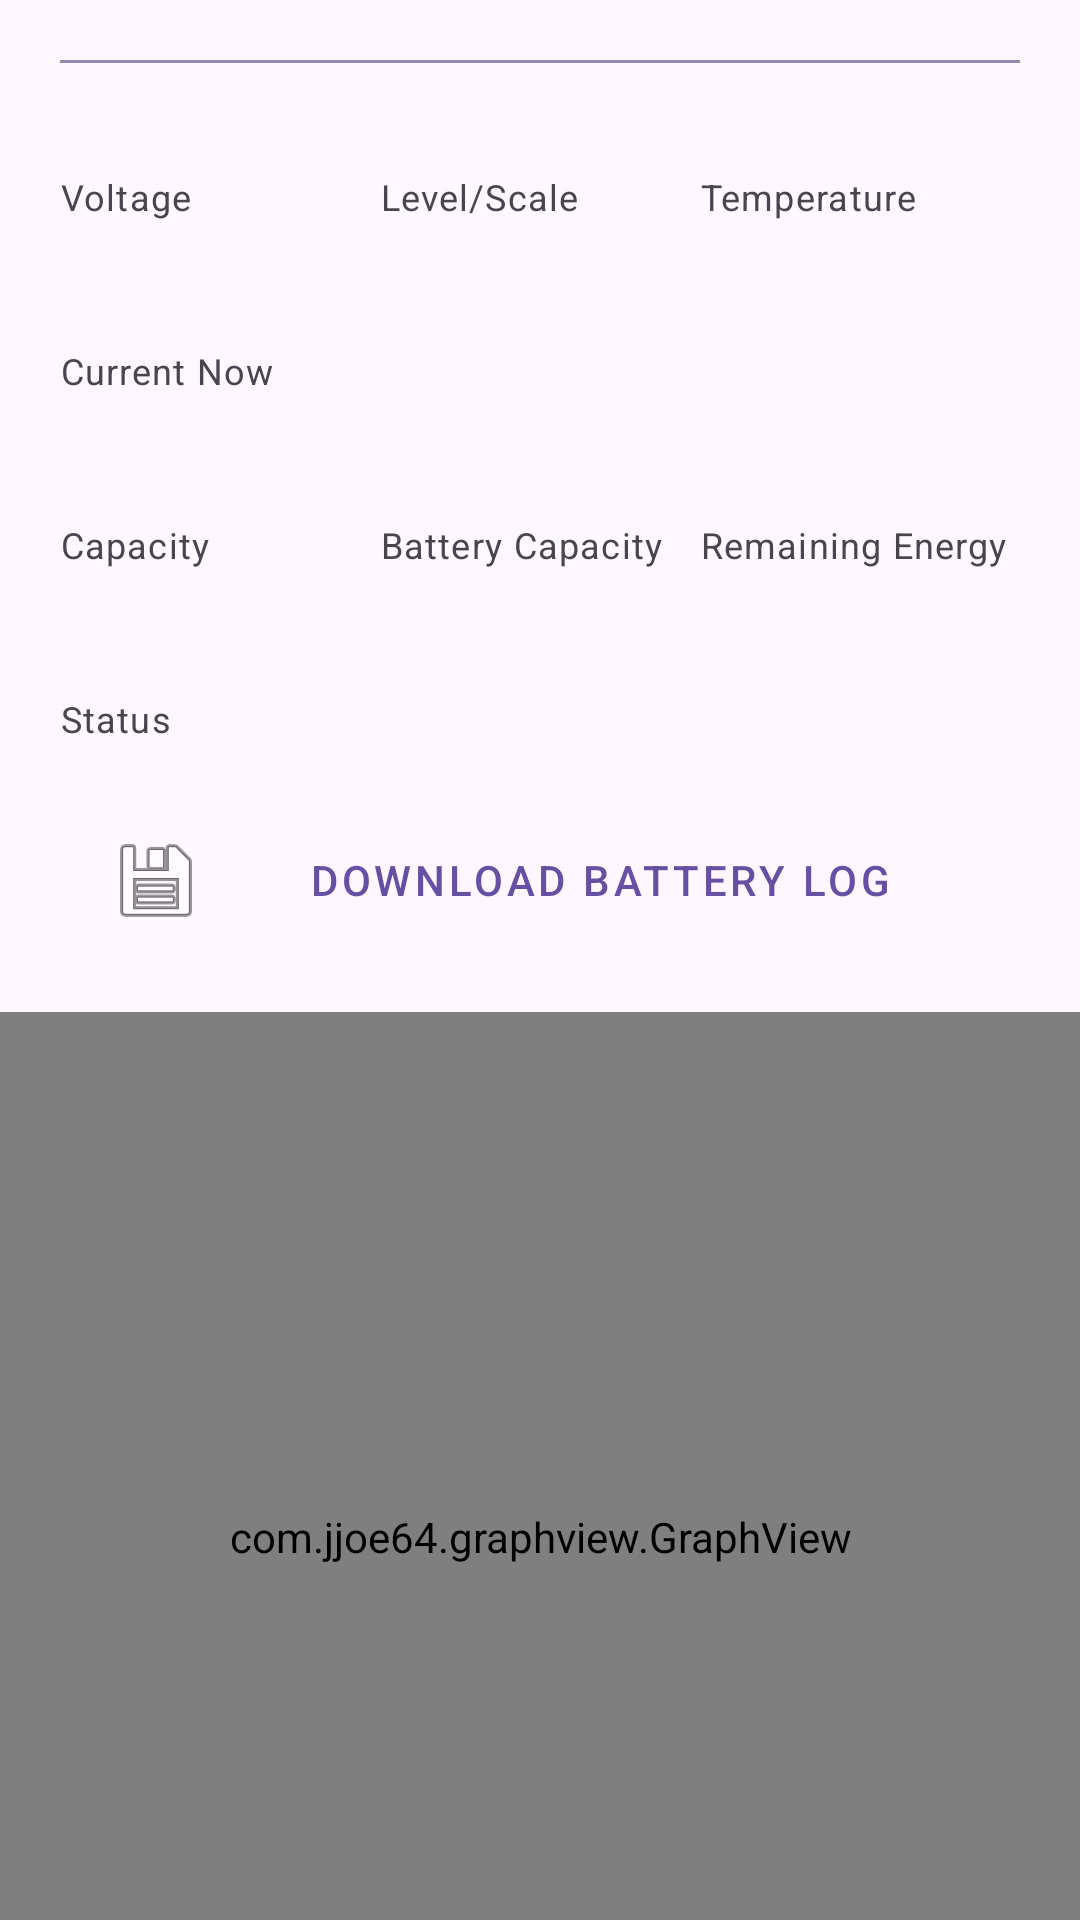

Produce the Android XML layout that renders to this screen, including the resource entries it uses.
<!-- AndroidManifest.xml: application theme Theme.BatteryActivity -->
<!-- res/layout/activity_main.xml -->
<?xml version="1.0" encoding="utf-8"?>
<androidx.appcompat.widget.LinearLayoutCompat xmlns:android="http://schemas.android.com/apk/res/android"
    xmlns:tools="http://schemas.android.com/tools"
    android:layout_width="match_parent"
    android:layout_height="wrap_content"
    xmlns:app="http://schemas.android.com/apk/res-auto"
    android:orientation="vertical"
    android:layout_margin="0dp"
    android:id="@+id/main">
    <androidx.appcompat.widget.LinearLayoutCompat
        android:layout_width="match_parent"
        android:layout_height="wrap_content"
        android:orientation="vertical"
        android:layout_margin="20dp">
    <View
        android:layout_width="match_parent"
        android:layout_height="1dp"
        android:background="@color/material_dynamic_tertiary60"
        tools:layout_editor_absoluteX="52dp"
        tools:layout_editor_absoluteY="66dp" />
    <TextView
        android:id="@+id/text_timestamp"
        style="@style/TextAppearance.MaterialComponents.Caption"
        android:layout_width="wrap_content"
        android:layout_height="wrap_content"
        tools:text="6/26/21 11:01" />
    
    <androidx.appcompat.widget.LinearLayoutCompat
        android:layout_width="match_parent"
        android:layout_height="wrap_content"
        android:orientation="horizontal"
        android:layout_marginTop="20dp">

        <androidx.appcompat.widget.LinearLayoutCompat
            android:layout_width="0dp"
            android:layout_height="wrap_content"
            android:layout_weight="1"
            android:orientation="vertical">

            <TextView
                style="@style/TextAppearance.MaterialComponents.Caption"
                android:layout_width="wrap_content"
                android:layout_height="wrap_content"
                android:text="Voltage" />

            <TextView
                android:id="@+id/text_voltage"
                style="@style/TextAppearance.MaterialComponents.Body1"
                android:layout_width="wrap_content"
                android:layout_height="wrap_content"
                tools:text="4383" />

        </androidx.appcompat.widget.LinearLayoutCompat>

        <androidx.appcompat.widget.LinearLayoutCompat
            android:layout_width="0dp"
            android:layout_height="wrap_content"
            android:layout_weight="1"
            android:orientation="vertical">

            <TextView
                style="@style/TextAppearance.MaterialComponents.Caption"
                android:layout_width="wrap_content"
                android:layout_height="wrap_content"
                android:text="Level/Scale" />

            <TextView
                android:id="@+id/text_level_scale"
                style="@style/TextAppearance.MaterialComponents.Body1"
                android:layout_width="wrap_content"
                android:layout_height="wrap_content"
                tools:text="90%" />

        </androidx.appcompat.widget.LinearLayoutCompat>

        <androidx.appcompat.widget.LinearLayoutCompat
            android:layout_width="0dp"
            android:layout_height="wrap_content"
            android:layout_weight="1"
            android:orientation="vertical">

            <TextView
                style="@style/TextAppearance.MaterialComponents.Caption"
                android:layout_width="wrap_content"
                android:layout_height="wrap_content"
                android:text="Temperature" />

            <TextView
                android:id="@+id/text_temperature"
                style="@style/TextAppearance.MaterialComponents.Body1"
                android:layout_width="wrap_content"
                android:layout_height="wrap_content"
                tools:text="340" />

        </androidx.appcompat.widget.LinearLayoutCompat>

    </androidx.appcompat.widget.LinearLayoutCompat>

    
    <androidx.appcompat.widget.LinearLayoutCompat
        android:layout_width="match_parent"
        android:layout_height="wrap_content"
        android:orientation="horizontal"
        android:layout_marginTop="20dp">

        <androidx.appcompat.widget.LinearLayoutCompat
            android:layout_width="0dp"
            android:layout_height="wrap_content"
            android:layout_weight="1"
            android:orientation="vertical">

            <TextView
                style="@style/TextAppearance.MaterialComponents.Caption"
                android:layout_width="wrap_content"
                android:layout_height="wrap_content"
                android:text="Current Now" />

            <TextView
                android:id="@+id/text_property_current_average"
                style="@style/TextAppearance.MaterialComponents.Body1"
                android:layout_width="wrap_content"
                android:layout_height="wrap_content"
                tools:text="0 A" />

        </androidx.appcompat.widget.LinearLayoutCompat>

    </androidx.appcompat.widget.LinearLayoutCompat>

    
    <androidx.appcompat.widget.LinearLayoutCompat
        android:layout_width="match_parent"
        android:layout_height="wrap_content"
        android:orientation="horizontal"
        android:layout_marginTop="20dp">

        <androidx.appcompat.widget.LinearLayoutCompat
            android:layout_width="0dp"
            android:layout_height="wrap_content"
            android:layout_weight="1"
            android:orientation="vertical">

            <TextView
                style="@style/TextAppearance.MaterialComponents.Caption"
                android:layout_width="wrap_content"
                android:layout_height="wrap_content"
                android:text="Capacity" />

            <TextView
                android:id="@+id/text_property_capacity"
                style="@style/TextAppearance.MaterialComponents.Body1"
                android:layout_width="wrap_content"
                android:layout_height="wrap_content"
                tools:text="100" />

        </androidx.appcompat.widget.LinearLayoutCompat>

        <androidx.appcompat.widget.LinearLayoutCompat
            android:layout_width="0dp"
            android:layout_height="wrap_content"
            android:layout_weight="1"
            android:orientation="vertical">

            <TextView
                style="@style/TextAppearance.MaterialComponents.Caption"
                android:layout_width="wrap_content"
                android:layout_height="wrap_content"
                android:text="Battery Capacity" />

            <TextView
                android:id="@+id/text_property_charge_counter"
                style="@style/TextAppearance.MaterialComponents.Body1"
                android:layout_width="wrap_content"
                android:layout_height="wrap_content"
                tools:text="2 µAh" />

        </androidx.appcompat.widget.LinearLayoutCompat>

        <androidx.appcompat.widget.LinearLayoutCompat
            android:layout_width="0dp"
            android:layout_height="wrap_content"
            android:layout_weight="1"
            android:orientation="vertical">

            <TextView
                style="@style/TextAppearance.MaterialComponents.Caption"
                android:layout_width="wrap_content"
                android:layout_height="wrap_content"
                android:text="Remaining Energy" />

            <TextView
                android:id="@+id/text_property_energy_counter"
                style="@style/TextAppearance.MaterialComponents.Body1"
                android:layout_width="wrap_content"
                android:layout_height="wrap_content"
                tools:text="-1 nWh" />

        </androidx.appcompat.widget.LinearLayoutCompat>

    </androidx.appcompat.widget.LinearLayoutCompat>

    
    <androidx.appcompat.widget.LinearLayoutCompat
        android:layout_width="match_parent"
        android:layout_height="wrap_content"
        android:layout_marginTop="20dp"
        android:orientation="horizontal">


        <androidx.appcompat.widget.LinearLayoutCompat
            android:layout_width="0dp"
            android:layout_height="wrap_content"
            android:layout_weight="1"
            android:orientation="vertical">

            <TextView
                style="@style/TextAppearance.MaterialComponents.Caption"
                android:layout_width="wrap_content"
                android:layout_height="wrap_content"
                android:text="Status" />

            <TextView
                android:id="@+id/text_property_status"
                style="@style/TextAppearance.MaterialComponents.Body1"
                android:layout_width="wrap_content"
                android:layout_height="wrap_content"
                tools:text="Charging" />

        </androidx.appcompat.widget.LinearLayoutCompat>


    </androidx.appcompat.widget.LinearLayoutCompat>
    <Button
        android:id="@+id/downloadButton"
        android:layout_width="match_parent"
        android:layout_height="wrap_content"
        android:text="Download Battery Log"
        android:drawableStart="@android:drawable/ic_menu_save"
        android:drawablePadding="8dp"
        style="@style/Widget.MaterialComponents.Button.OutlinedButton"/>
    <LinearLayout
        xmlns:android="http://schemas.android.com/apk/res/android"
        android:layout_width="match_parent"
        android:layout_height="match_parent"
        android:orientation="vertical">
    </LinearLayout>

























    </androidx.appcompat.widget.LinearLayoutCompat>
    <com.jjoe64.graphview.GraphView
        android:id="@+id/graph"
        android:layout_width="fill_parent"
        android:layout_height="350dp"/>
    <Button
        android:id="@+id/aboutButton"
        android:layout_width="wrap_content"
        android:layout_height="wrap_content"
        android:layout_gravity="center_horizontal|bottom"
        android:layout_margin="16dp"
        android:text="@string/about_button"
        android:paddingHorizontal="24dp"
        android:paddingVertical="8dp"/>
</androidx.appcompat.widget.LinearLayoutCompat>
<!-- resources referenced by this layout -->
<resources>
  <string name="about_button">About</string>
  <style name="Theme.BatteryActivity" parent="Base.Theme.BatteryActivity" />
  <style name="Base.Theme.BatteryActivity" parent="Theme.Material3.DayNight.NoActionBar">
          
          
      </style>
</resources>
